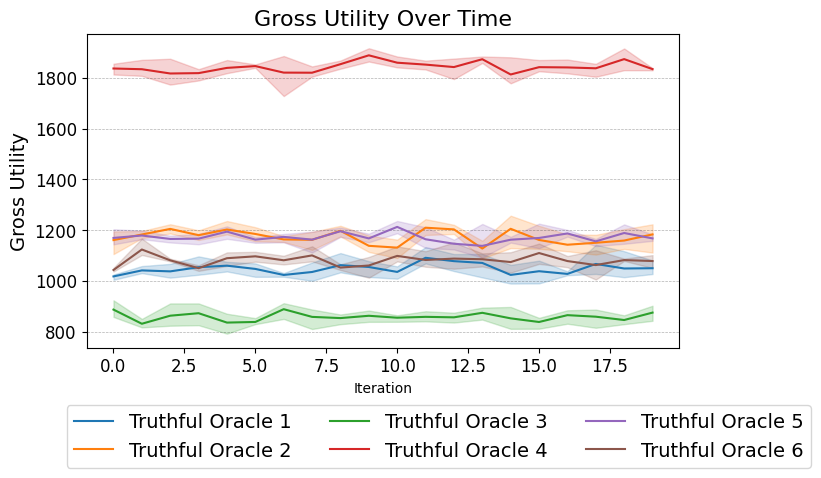

The file beside this chart, header and first rows:
Run, Agent, Iteration, Gross Utility
0, Truthful Oracle 1, 0, 1023
0, Truthful Oracle 1, 1, 1058
0, Truthful Oracle 1, 2, 1013
0, Truthful Oracle 1, 3, 1041
0, Truthful Oracle 1, 4, 1068
0, Truthful Oracle 1, 5, 1069
0, Truthful Oracle 1, 6, 1011
0, Truthful Oracle 1, 7, 1073
0, Truthful Oracle 1, 8, 1034
0, Truthful Oracle 1, 9, 1015
0, Truthful Oracle 1, 10, 1009
0, Truthful Oracle 1, 11, 1069
0, Truthful Oracle 1, 12, 1039
0, Truthful Oracle 1, 13, 1106
0, Truthful Oracle 1, 14, 989.4
0, Truthful Oracle 1, 15, 1080
0, Truthful Oracle 1, 16, 1038
0, Truthful Oracle 1, 17, 1025
0, Truthful Oracle 1, 18, 1015
0, Truthful Oracle 1, 19, 1027
1, Truthful Oracle 1, 0, 1025
1, Truthful Oracle 1, 1, 1035
1, Truthful Oracle 1, 2, 1067
1, Truthful Oracle 1, 3, 1097
1, Truthful Oracle 1, 4, 1075
1, Truthful Oracle 1, 5, 1057
1, Truthful Oracle 1, 6, 1029
1, Truthful Oracle 1, 7, 1000
1, Truthful Oracle 1, 8, 1110
1, Truthful Oracle 1, 9, 1078
1, Truthful Oracle 1, 10, 1040
1, Truthful Oracle 1, 11, 1071
1, Truthful Oracle 1, 12, 1106
1, Truthful Oracle 1, 13, 1093
1, Truthful Oracle 1, 14, 1063
1, Truthful Oracle 1, 15, 1044
1, Truthful Oracle 1, 16, 1023
1, Truthful Oracle 1, 17, 1033
1, Truthful Oracle 1, 18, 1014
1, Truthful Oracle 1, 19, 1080
2, Truthful Oracle 1, 0, 1004
2, Truthful Oracle 1, 1, 1031
2, Truthful Oracle 1, 2, 1033
2, Truthful Oracle 1, 3, 1024
2, Truthful Oracle 1, 4, 1037
2, Truthful Oracle 1, 5, 1016
2, Truthful Oracle 1, 6, 1031
2, Truthful Oracle 1, 7, 1033
2, Truthful Oracle 1, 8, 1043
2, Truthful Oracle 1, 9, 1071
2, Truthful Oracle 1, 10, 1057
2, Truthful Oracle 1, 11, 1133
2, Truthful Oracle 1, 12, 1089
2, Truthful Oracle 1, 13, 1014
2, Truthful Oracle 1, 14, 1018
2, Truthful Oracle 1, 15, 990.1
2, Truthful Oracle 1, 16, 1022
2, Truthful Oracle 1, 17, 1142
2, Truthful Oracle 1, 18, 1117
2, Truthful Oracle 1, 19, 1042
... 300 more rows
